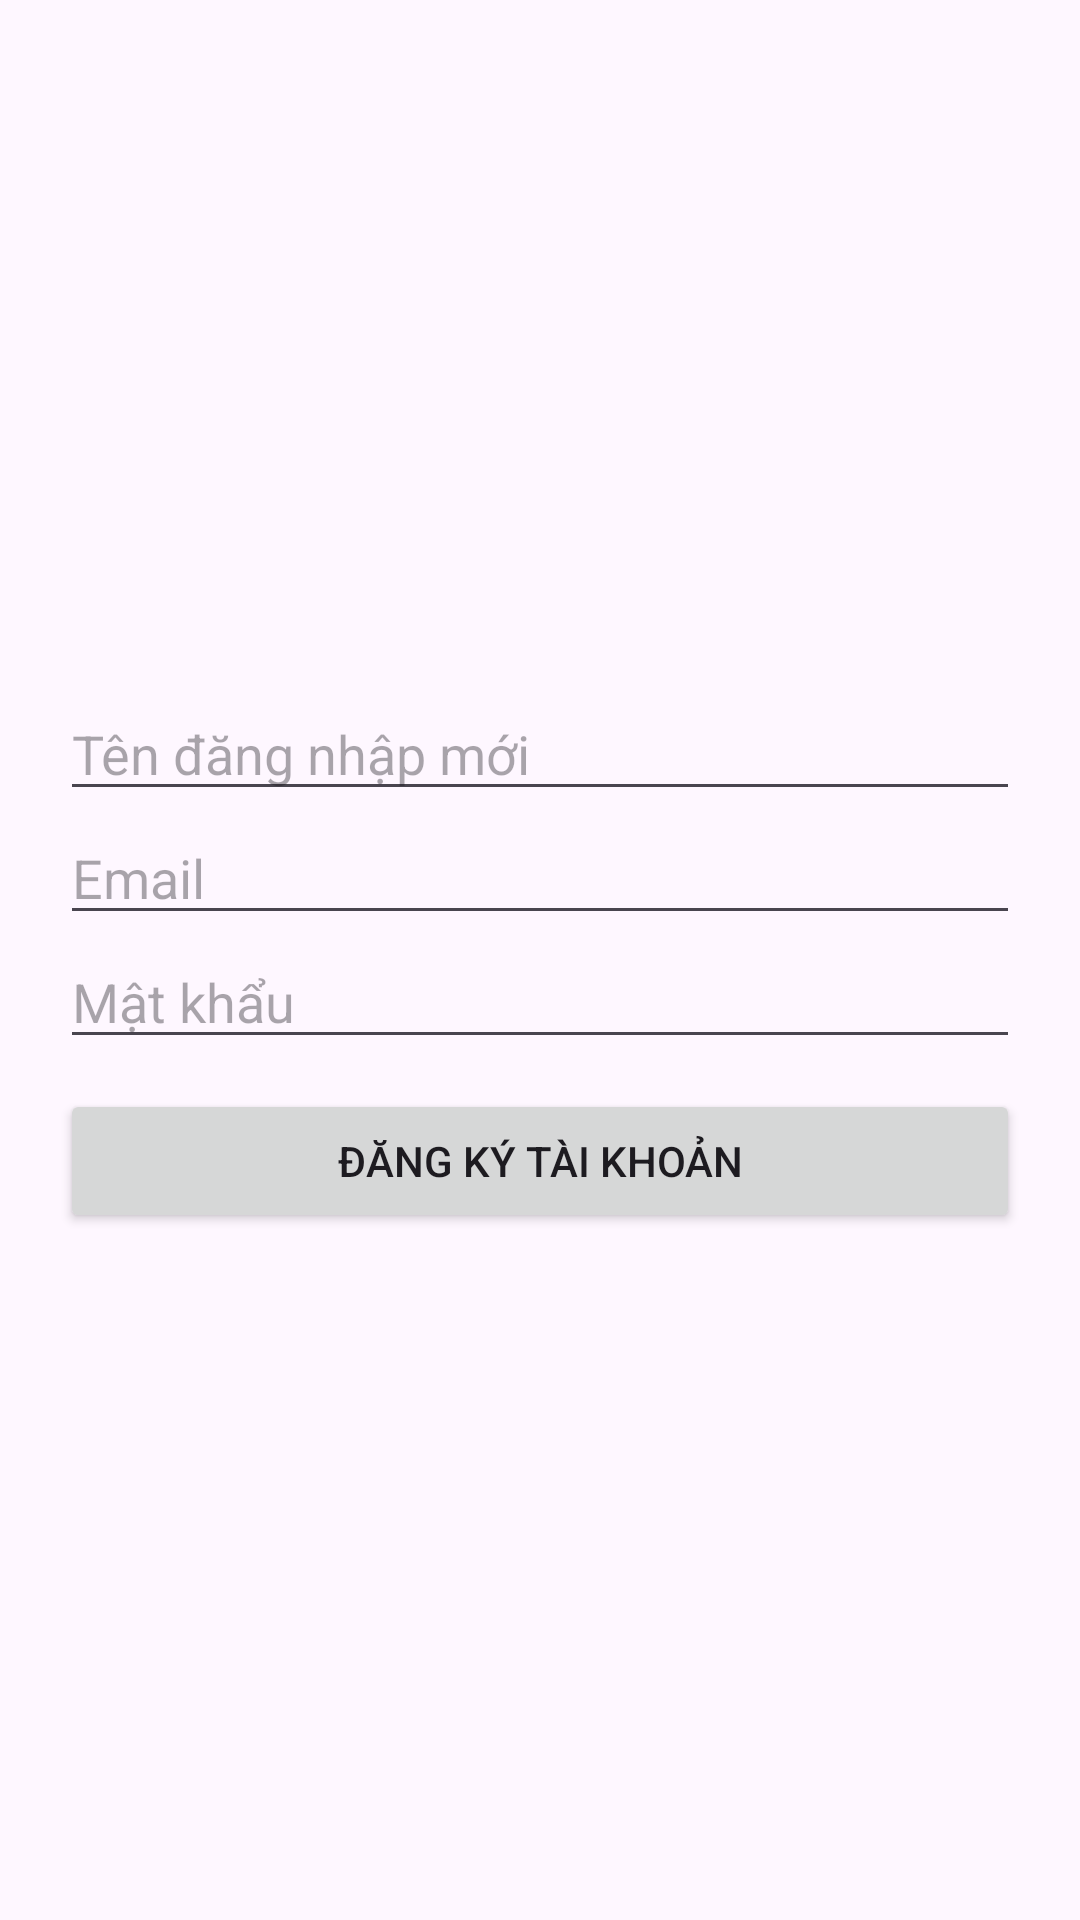

Layout XML and referenced resources for this Android screen:
<!-- AndroidManifest.xml: application theme Theme.Material3.Light.NoActionBar -->
<!-- res/layout/activity_register.xml -->
<LinearLayout xmlns:android="http://schemas.android.com/apk/res/android"
    android:layout_width="match_parent"
    android:layout_height="match_parent"
    android:orientation="vertical"
    android:padding="20dp"
    android:gravity="center">

    <EditText
        android:id="@+id/edtRegUsername"
        android:layout_width="match_parent"
        android:layout_height="wrap_content"
        android:hint="Tên đăng nhập mới" />

    <EditText
        android:id="@+id/edtRegEmail"
        android:layout_width="match_parent"
        android:layout_height="wrap_content"
        android:hint="Email"
        android:inputType="textEmailAddress" />

    <EditText
        android:id="@+id/edtRegPassword"
        android:layout_width="match_parent"
        android:layout_height="wrap_content"
        android:hint="Mật khẩu"
        android:inputType="textPassword" />

    <Button
        android:id="@+id/btnRegister"
        android:layout_width="match_parent"
        android:layout_height="wrap_content"
        android:text="Đăng ký tài khoản"
        android:layout_marginTop="10dp"/>
</LinearLayout>
<!-- resources referenced by this layout -->
<resources>

</resources>
